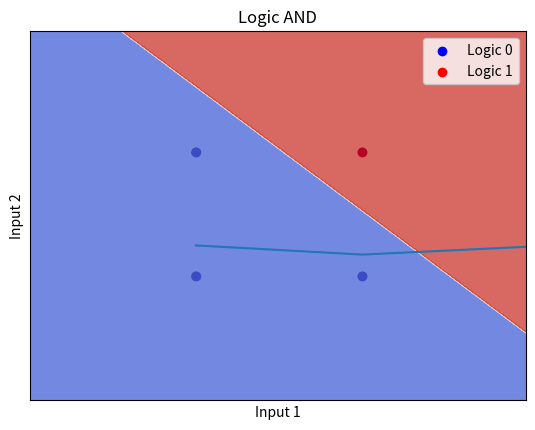

Here is the Python script that generated this plot:
"""
List of Perceptron variables-

Given ones:
    Learning rate, eta
    Number of iteration, num_it
    Inputs ,x-(m), +1
    Desired output ,d

To calculate:
    Weights ,w-(m), Bias ,b
    Output ,y
    Local induced field, v
    Threshold/Activation function, sgn()
    Errors/misclassifications, errors
"""
import numpy as np
import matplotlib.pyplot as plt
from math import exp

title='Logic AND'

def Sigma(w,x,b):
    s1 = np.dot(w,x)
    s1 += b
    return s1

def Activation(x):
    return 1.0/(1.0+exp(-x))


def Differential(x):
    y=Activation(x)
    return y*(1-y)

class Perceptron:
    def __init__(self, eta, num_it):
        
        #Initialisations
        self.eta = eta
        self.num_it = num_it
        return
    
    def Fit(self, X, d):
        # X ->[samples,features] ; y ->[samples]
        
        #Initialisations
        self.b = 0
        self.w = np.zeros(X.shape[1])
        for i in range(X.shape[1]):
            self.w[i] = np.random.uniform(-0.5,0.5)
        self.errors = []
        
        #Epochs
        for i in range(self.num_it):
            error = 0
            for xi,di in zip(X,d):
                v = Sigma(self.w, xi, self.b)    
                y = Activation(v)
                for i in range(len(xi)):
                    self.w[i] += (self.eta * (di - y) * Differential(v)* xi[i])
                self.b += (self.eta * (di - y) *Differential(v))
                cost = (di - y)**2 
                self.errors.append(cost)
                print("Epoch : {}\tCost: {}".format(i,cost))
        return self
    
    def Plot_err(self):
        #plt.ylim([-1,1])
        plt.xlim([0,100])
        plt.plot(self.errors)
        plt.xlabel('Number of iterations')
        plt.ylabel('Cost')
        plt.title(title)
        plt.show()
        return self
    
    def Predict(self, xi):
        v = Sigma(self.w, xi, self.b)    
        y = round(Activation(v))
        return y

    def Plot_ip(self, X, d):
        x1,y1,x2,y2=[],[],[],[]
        for xi,di in zip(X,d):
            if(di==0):
                x1.append(xi[0]), y1.append(xi[1])
            else:
                x2.append(xi[0]), y2.append(xi[1])
        plt.xlim([-1,2]), plt.ylim([-1,2])
        plt.scatter(x1, y1, color='blue',label='Logic 0')
        plt.scatter(x2, y2, color='red',label='Logic 1')
        plt.xlabel('Input 1')
        plt.ylabel('Input 2')
        plt.title(title)
        plt.legend(loc='upper left')
        plt.show()

    def predict(self, X):
        Y = []
        for xi in X:
            v = Sigma(self.w, xi, self.b)    
            y = round(Activation(v))
            Y.append(y)
        return np.array(Y)
    
    def Decision_boundary(self, X, y):
        h = .02 
        x_min, x_max = X[:, 0].min() - 1, X[:, 0].max() + 1
        y_min, y_max = X[:, 1].min() - 1, X[:, 1].max() + 1
        xx, yy = np.meshgrid(np.arange(x_min, x_max, h), np.arange(y_min, y_max, h))
        Z = self.predict(np.c_[xx.ravel(), yy.ravel()]).reshape(xx.shape)
        plt.xlim([-1,2]),plt.ylim([-1,2])
        plt.contourf(xx, yy, Z, cmap=plt.cm.coolwarm, alpha=0.8)
        plt.scatter(X[:, 0], X[:, 1], c=y, cmap=plt.cm.coolwarm)
        plt.xlabel('Input 1'), plt.ylabel('Input 2')
        plt.xlim(xx.min(), xx.max()), plt.ylim(yy.min(), yy.max())
        plt.xticks(()),plt.yticks(())
        plt.legend(loc='best')
        plt.title(title)
        plt.show()
        return

def Conf_mat(tn, tp, fn, fp):
    print("Confusion Matrix")
    print("\t\tPredicted NO\t|Predicted YES")
    print("\t\t----------------|-------------")
    print("Actual NO\t|{}\t\t|{}".format(tn,fp))
    print("Actual YES\t|{}\t\t|{}".format(fn,tp))

ip, op =[], []
for i in range(2):
    for j in range(2):
        ip.append([i,j])
        op.append(i&j)

X = np.array(ip)
d = np.array(op)

print("Training Data")
for a,b in zip(X,d):
    print(str(a)+'->'+str(b))
    
slpn = Perceptron(0.05,10000)
slpn.Fit(X, d)
print("----------------------------\nWeights\n----------------------------")
print("Bias: {}".format(slpn.b))
for i,w in enumerate(slpn.w):
    print("Weight {}: {}".format(i+1,w))
print("----------------------------")
slpn.Plot_ip(X,d)
slpn.Plot_err()
slpn.Decision_boundary(X,d)

A_correct = np.zeros((400,2))
A_false = np.zeros((400,2))
tn = tp = fn = fp = 0
for i in range(100):
    for j in range(2):
        for k in range(2):
            cor_op=j&k
            if(j==0):
                if(slpn.Predict([j,k]) == 0):
                    A_correct[tn] = np.array([i,k])
                    tn += 1
                elif(slpn.Predict([j,k]) == 1):
                    A_false[fp] = np.array([i,k])
                    fp += 1
            else:
                if(slpn.Predict([j,k]) == 1 and k==1):
                    A_correct[tn+tp] = np.array([i,k])
                    tp += 1
                elif(slpn.Predict([j,k]) == 0 and k==1):
                    A_false[fp+fn] = np.array([i,k])
                    fn += 1
    
Conf_mat(tn, tp, fn, fp)
acc = 100*((tp+tn)/(tp+tn+fn+fp))
print("Accuracy: "+str(acc)+"%")